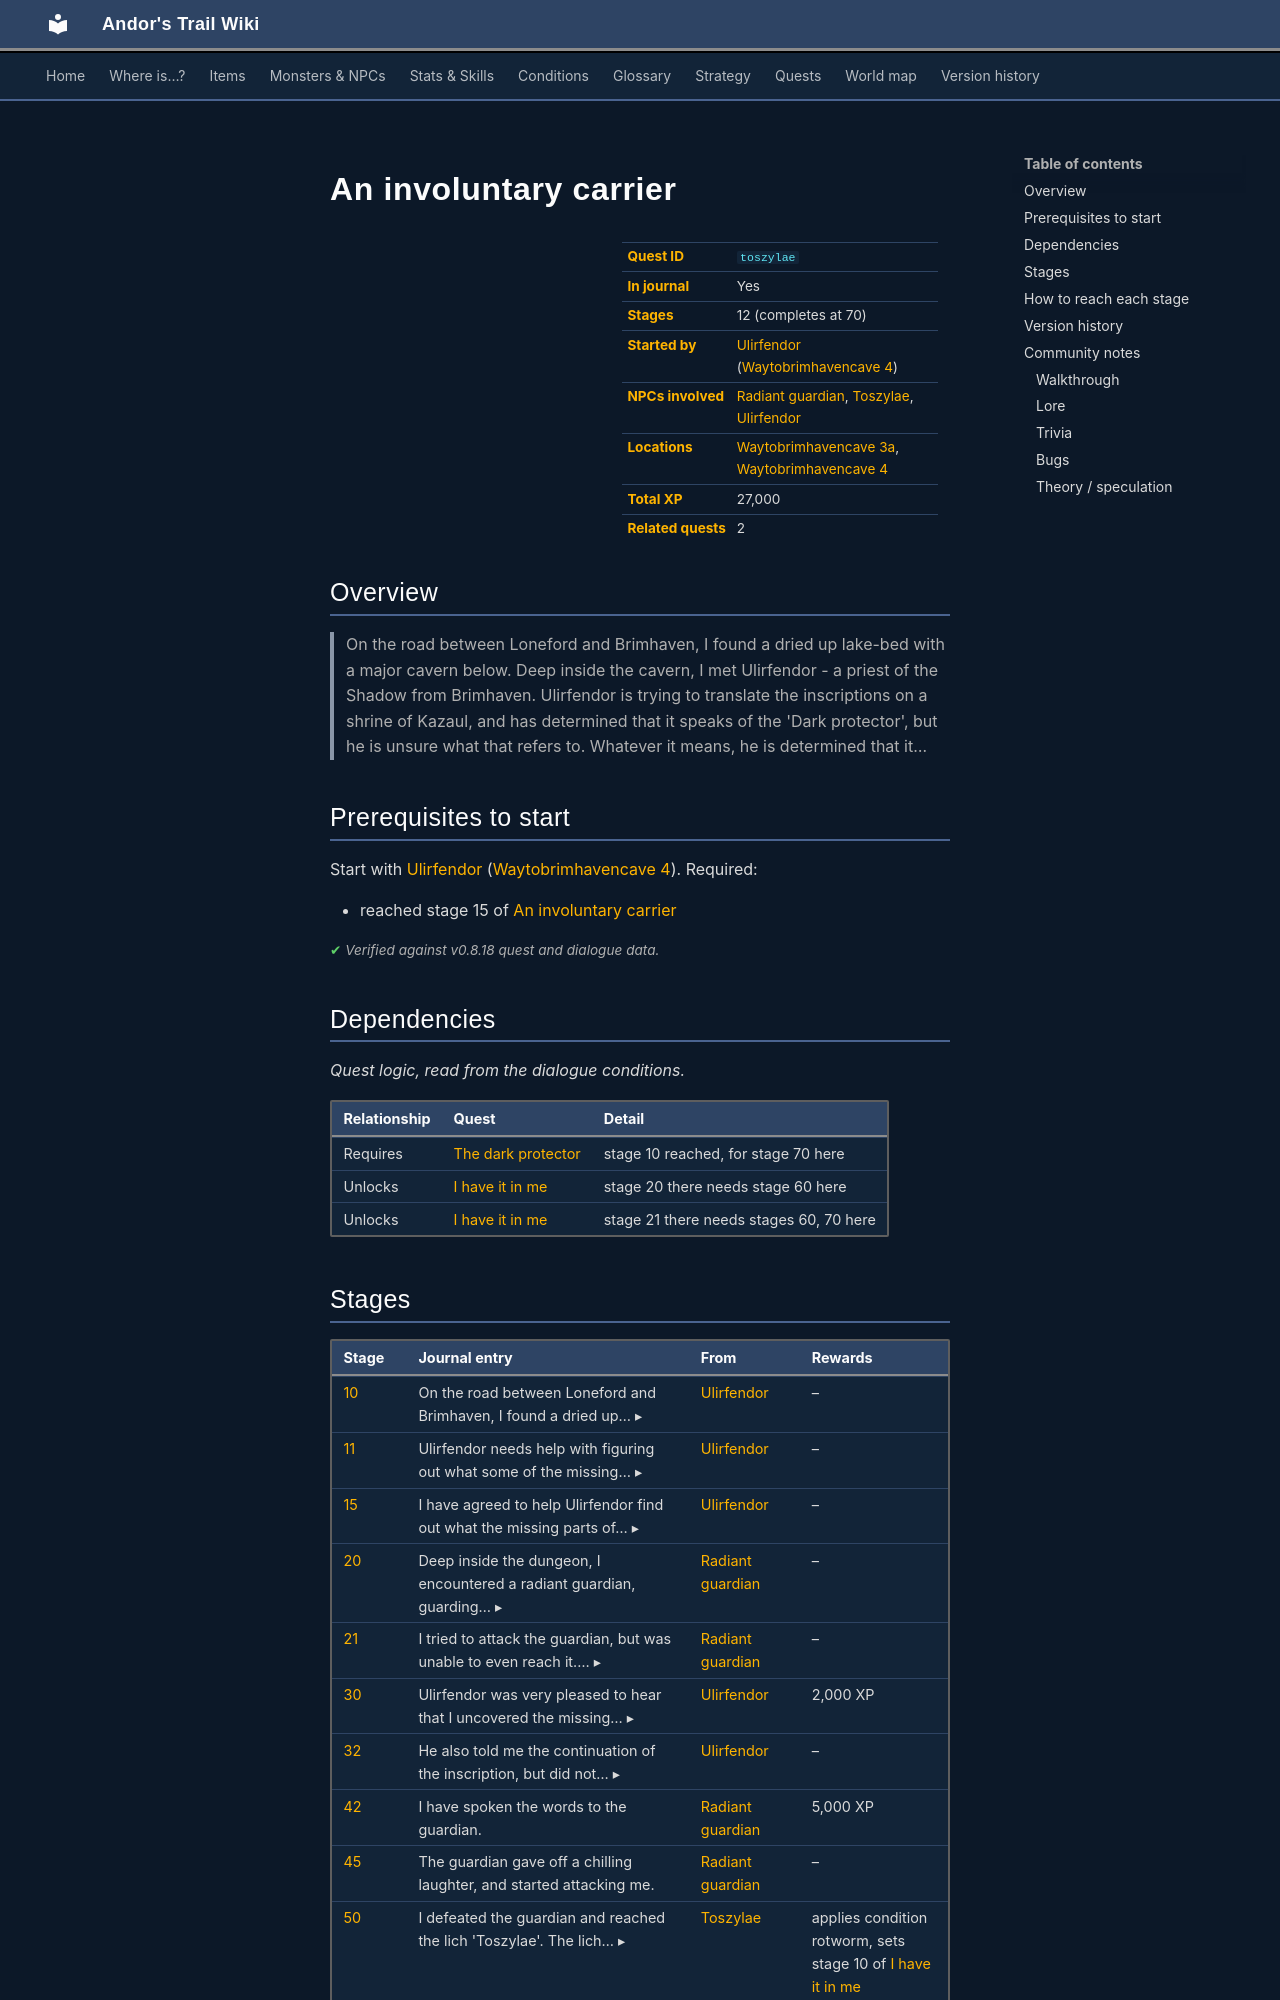

repository: asdfghjkl628/Andor-s-Trail-Wikiiii · page: quests/toszylae/index.html · generator: mkdocs

---
description: "An involuntary carrier is a quest in Andor's Trail, started by Ulirfendor (waytobrimhavencave4). 12 stages, 27,000 XP in total. On the road between Loneford and Brimhaven, I found a dried up lake-bed with a major cavern below. Deep inside the cavern, I met Ulirfendor - a priest of the Shadow from…"
---

# An involuntary carrier

<div class="infobox" markdown>

| | |
|---|---|
| **Quest ID** | `toszylae` |
| **In journal** | Yes |
| **Stages** | 12 (completes at 70) |
| **Started by** | [Ulirfendor](../monsters/ulirfendor.md) ([Waytobrimhavencave 4](../maps/waytobrimhavencave4.md)) |
| **NPCs involved** | [Radiant guardian](../monsters/toszylae_guard.md), [Toszylae](../monsters/toszylae.md), [Ulirfendor](../monsters/ulirfendor.md) |
| **Locations** | [Waytobrimhavencave 3a](../maps/waytobrimhavencave3a.md), [Waytobrimhavencave 4](../maps/waytobrimhavencave4.md) |
| **Total XP** | 27,000 |
| **Related quests** | 2 |

</div>

## Overview

> On the road between Loneford and Brimhaven, I found a dried up lake-bed with a major cavern below. Deep inside the cavern, I met Ulirfendor - a priest of the Shadow from Brimhaven. Ulirfendor is trying to translate the inscriptions on a shrine of Kazaul, and has determined that it speaks of the 'Dark protector', but he is unsure what that refers to. Whatever it means, he is determined that it…

## Prerequisites to start

Start with [Ulirfendor](../monsters/ulirfendor.md) ([Waytobrimhavencave 4](../maps/waytobrimhavencave4.md)). Required:

- reached stage 15 of [An involuntary carrier](../quests/toszylae.md#stage-15)


<p class="verified">Verified against v0.8.18 quest and dialogue data.</p>

## Dependencies

*Quest logic, read from the dialogue conditions.*

| Relationship | Quest | Detail |
|---|---|---|
| Requires | [The dark protector](darkprotector.md#stage-10) | stage 10 reached, for stage 70 here |
| Unlocks | [I have it in me](maggots.md#stage-20) | stage 20 there needs stage 60 here |
| Unlocks | [I have it in me](maggots.md#stage-21) | stage 21 there needs stages 60, 70 here |
